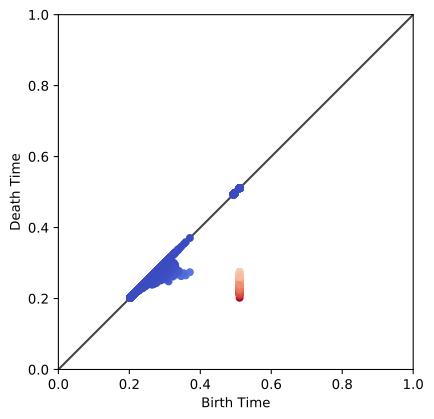

Data behind this chart, as committed beside it:
0.510764, 0.202002
0.5108, 0.5108
0.5108, 0.2397
0.5108, 0.5108
0.5108, 0.2508
0.5108, 0.5108
0.5108, 0.2527
0.5108, 0.5108
0.5108, 0.2284
0.5108, 0.5108
0.5108, 0.2657
0.5108, 0.5108
0.5108, 0.2264
0.5108, 0.5108
0.5108, 0.2366
0.5108, 0.5108
0.5108, 0.2343
0.5108, 0.5108
0.5108, 0.2357
0.5108, 0.5108
0.5108, 0.2623
0.5108, 0.5108
0.5108, 0.2597
0.5108, 0.5108
0.5108, 0.2682
0.5108, 0.5108
0.5108, 0.2408
0.5108, 0.5108
0.5108, 0.2429
0.5108, 0.5108
0.5108, 0.2661
0.5108, 0.5108
0.5108, 0.2423
0.5108, 0.5108
0.5108, 0.2426
0.5108, 0.5108
0.5108, 0.2502
0.5108, 0.5108
0.5108, 0.2607
0.5108, 0.5108
0.5108, 0.2444
0.5108, 0.5108
0.5108, 0.269
0.5108, 0.5108
0.5108, 0.2466
0.5108, 0.5108
0.5108, 0.2492
0.5108, 0.5108
0.5108, 0.2432
0.5108, 0.5108
0.5108, 0.2443
0.5108, 0.5108
0.5108, 0.2575
0.5108, 0.5108
0.5108, 0.2255
0.5108, 0.5108
0.5108, 0.2287
0.5108, 0.5108
0.5108, 0.2655
0.5108, 0.5108
0.5108, 0.2508
... 26,438 more rows
